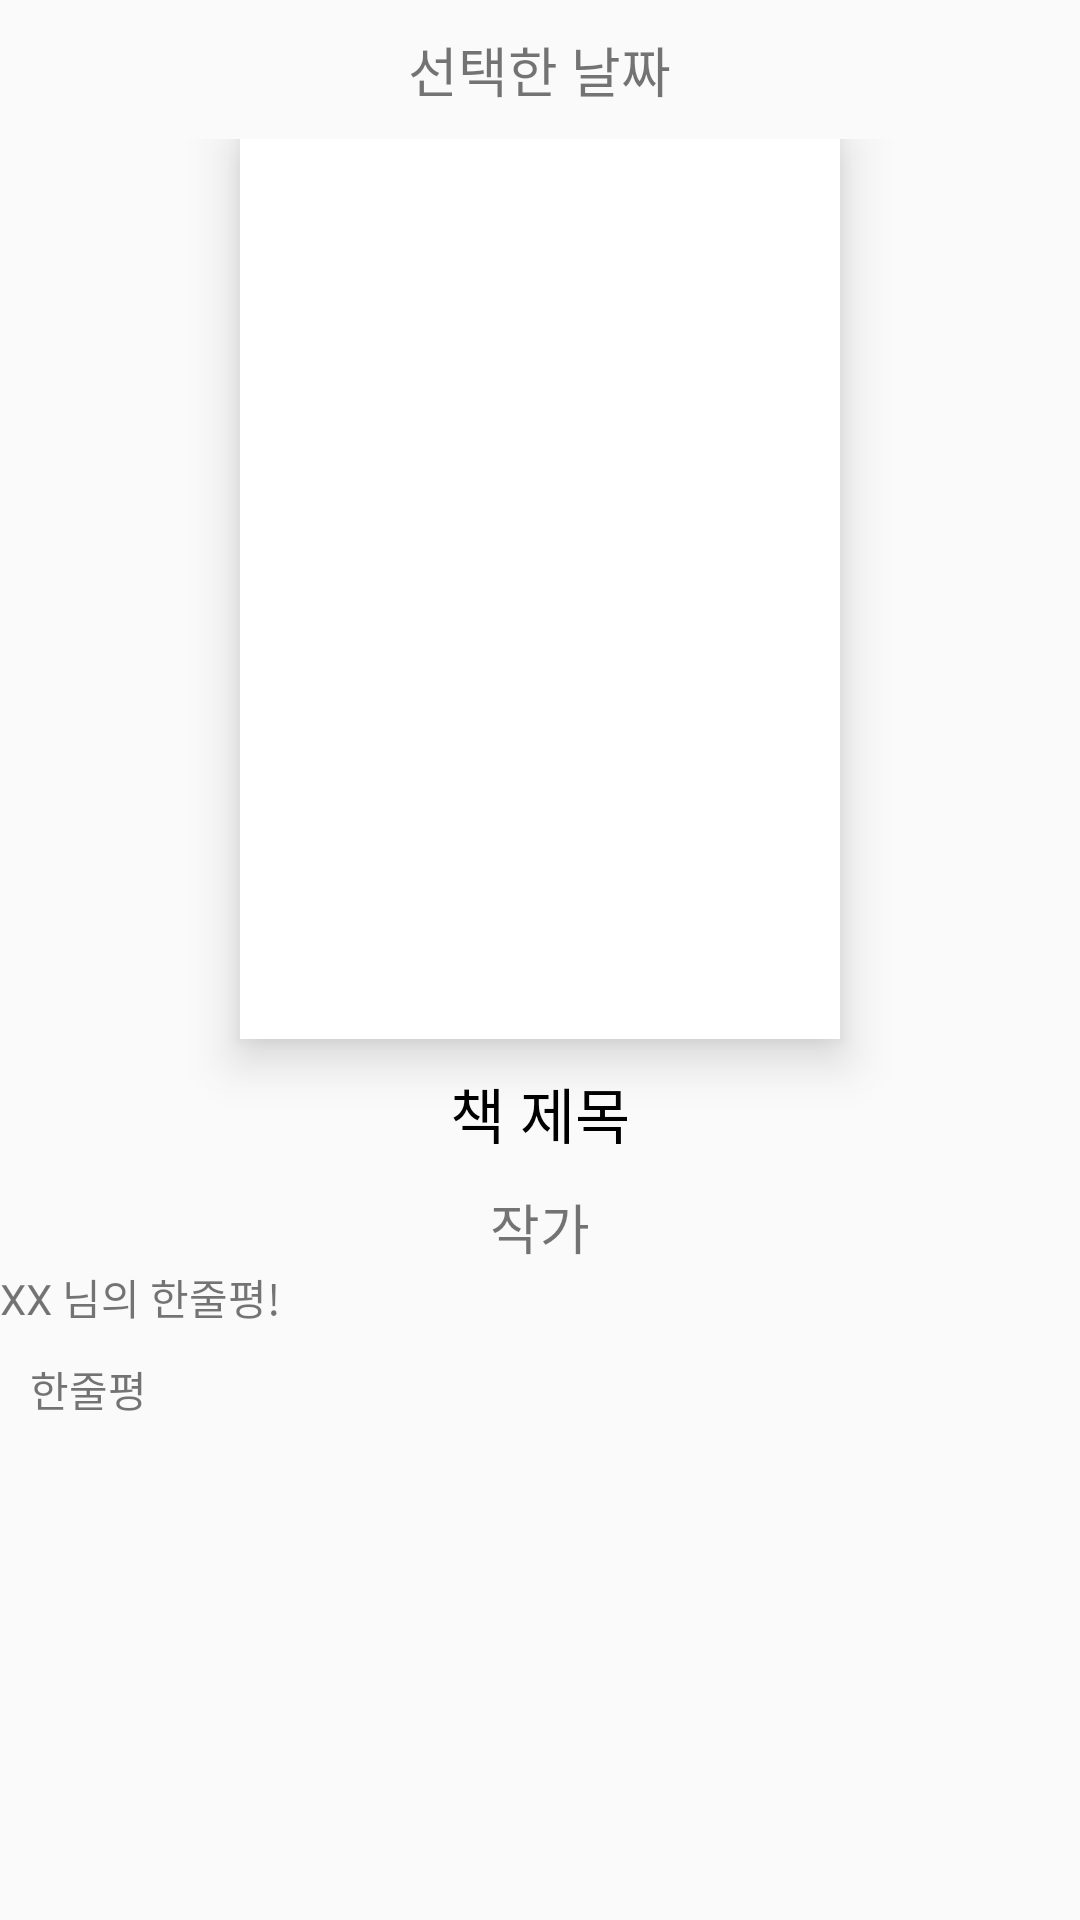

Write the Android layout XML for this screen, with the resource values it uses.
<!-- AndroidManifest.xml: application theme Theme.MobileSW -->
<!-- res/layout/activity_show_cpost.xml -->
<?xml version="1.0" encoding="utf-8"?>
<LinearLayout xmlns:android="http://schemas.android.com/apk/res/android"
    xmlns:app="http://schemas.android.com/apk/res-auto"
    xmlns:tools="http://schemas.android.com/tools"
    android:layout_width="match_parent"
    android:layout_height="match_parent"
    android:orientation="vertical"
    tools:context=".activity.PostCalendarAvtivity"
    android:id="@+id/layout_calendar_post">

    <ScrollView
        android:layout_width="match_parent"
        android:layout_height="0dp"
        android:layout_weight="1">
        <LinearLayout
            android:layout_width="match_parent"
            android:layout_height="wrap_content"
            android:orientation="vertical">

            <TextView
                android:id="@+id/tv_select_date"
                android:layout_width="wrap_content"
                android:layout_height="wrap_content"
                android:layout_margin="10dp"
                android:layout_gravity="center_horizontal"
                android:text="선택한 날짜"
                android:textSize="18sp"/>


            <LinearLayout
                android:id="@+id/layout_cbook"
                android:layout_width="wrap_content"
                android:layout_height="wrap_content"
                android:layout_gravity="center"
                android:visibility="visible"
                android:orientation="vertical">
                <ImageView
                    android:id="@+id/c_book_image"
                    android:layout_width="200dp"
                    android:layout_height="300dp"
                    android:elevation="10dp"
                    android:background="#ffffff"
                    android:src="@drawable/img_book"
                    android:layout_gravity="center"/>
                <TextView
                    android:id="@+id/c_book_title"
                    android:layout_width="300dp"
                    android:layout_height="wrap_content"
                    android:layout_gravity="center_horizontal"
                    android:gravity="center"
                    android:layout_margin="10dp"
                    android:textSize="20sp"
                    android:text="책 제목"
                    android:textColor="@color/black"/>
                <TextView
                    android:id="@+id/c_book_author"
                    android:layout_width="200dp"
                    android:layout_height="wrap_content"
                    android:gravity="center"
                    android:layout_gravity="center"
                    android:textSize="18sp"
                    android:text="작가"/>
            </LinearLayout>


            <LinearLayout
                android:layout_width="match_parent"
                android:layout_height="wrap_content"
                android:paddingBottom="50dp"
                android:layout_gravity="center"
                android:orientation="vertical"
                >
                <TextView
                    android:id="@+id/tv_des_user"
                    android:layout_width="wrap_content"
                    android:layout_height="wrap_content"
                    android:text="XX 님의 한줄평!"/>
                <TextView
                    android:id="@+id/tv_des"
                    android:layout_width="match_parent"
                    android:layout_height="wrap_content"
                    android:layout_margin="10dp"
                    android:text="한줄평"/>
            </LinearLayout>
        </LinearLayout>
    </ScrollView>

</LinearLayout>
<!-- resources referenced by this layout -->
<resources>
  <color name="black">#FF000000</color>
  <style name="Theme.MobileSW" parent="Theme.AppCompat.Light.NoActionBar">
          
          <item name="colorPrimary">@color/yellow</item>
          <item name="colorPrimaryVariant">@color/yellow</item>
          <item name="colorOnPrimary">@color/white</item>
      </style>
  <color name="yellow">#FFD536</color>
  <color name="white">#FFFFFFFF</color>
</resources>
